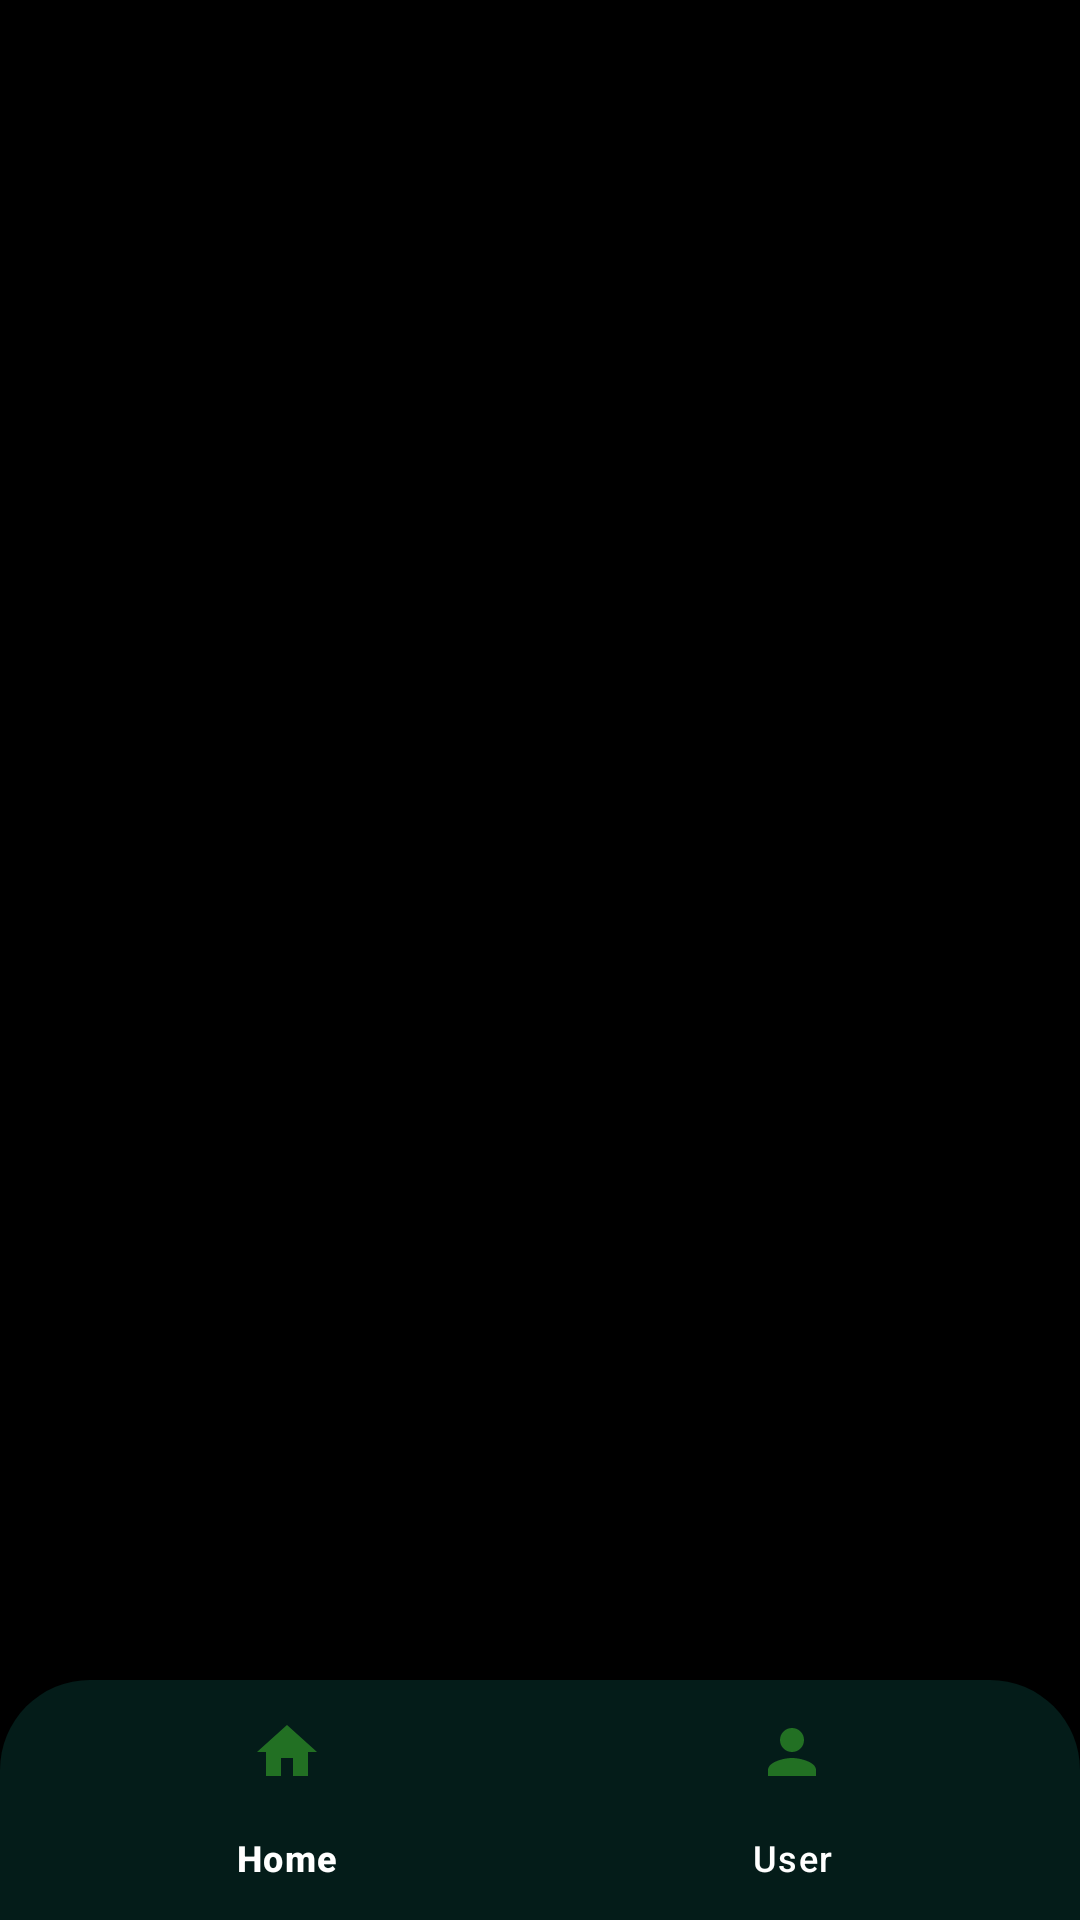

Layout XML and referenced resources for this Android screen:
<!-- AndroidManifest.xml: application theme Theme.Greendzine_app -->
<!-- res/layout/activity_main.xml -->
<?xml version="1.0" encoding="utf-8"?>
<RelativeLayout xmlns:android="http://schemas.android.com/apk/res/android"
    android:layout_width="match_parent"
    android:layout_height="match_parent"
    android:background="@color/black"
    xmlns:app="http://schemas.android.com/apk/res-auto"
    xmlns:tools="http://schemas.android.com/tools">

    <ImageView
        android:id="@+id/care_logo"
        android:layout_width="50dp"
        android:layout_height="50dp"
        android:layout_marginStart="350dp"
        android:layout_marginTop="30dp"
        android:background="@color/black"
        android:foregroundGravity="right"
        android:src="@drawable/group_46"
        tools:ignore="ContentDescription" />

    <ImageView
        android:id="@+id/moptro_logo"
        android:layout_width="90dp"
        android:layout_height="90dp"
        android:layout_marginTop="30dp"
        android:src="@drawable/moptro_logo"
        android:layout_centerHorizontal="true"
        android:background="@color/black"
        android:layout_below="@+id/care_logo"
        tools:ignore="ContentDescription" />

    
    <FrameLayout
        android:id="@+id/fragmentContainer"
        android:layout_below="@+id/moptro_logo"
        android:layout_width="match_parent"
        android:layout_marginTop="20dp"
        android:layout_height="match_parent"
        android:layout_above="@id/bottomNavigationView" />

    
    <com.google.android.material.bottomnavigation.BottomNavigationView
        android:id="@+id/bottomNavigationView"
        android:layout_width="match_parent"
        android:layout_height="wrap_content"
        app:itemTextColor="@color/white"
        android:background="@drawable/nav_bt"
        android:layout_alignParentBottom="true"
        app:menu="@menu/bottom_nav_menu"
        app:itemIconTint="#227023">

    </com.google.android.material.bottomnavigation.BottomNavigationView>
</RelativeLayout>
<!-- resources referenced by this layout -->
<resources>
  <color name="black">#FF000000</color>
  <color name="white">#FFFFFFFF</color>
  <!-- drawable nav_bt (drawable) -->
  <?xml version="1.0" encoding="utf-8"?>
  <shape xmlns:android="http://schemas.android.com/apk/res/android">
  
      <corners android:topLeftRadius="30dp" android:topRightRadius="30dp"></corners>
      <solid android:color="#CD052320"></solid>
  
  </shape>
  <style name="Theme.Greendzine_app" parent="Base.Theme.Greendzine_app" />
  <style name="Base.Theme.Greendzine_app" parent="Theme.Material3.DayNight.NoActionBar">
  
          <item name="colorPrimary">#C1068008</item>
          <item name="colorPrimaryDark">@color/green</item>
          <item name="colorAccent">@color/grey</item>
          
  
      </style>
  <color name="green">#09970B</color>
  <color name="grey">#5E5E5E82</color>
</resources>
